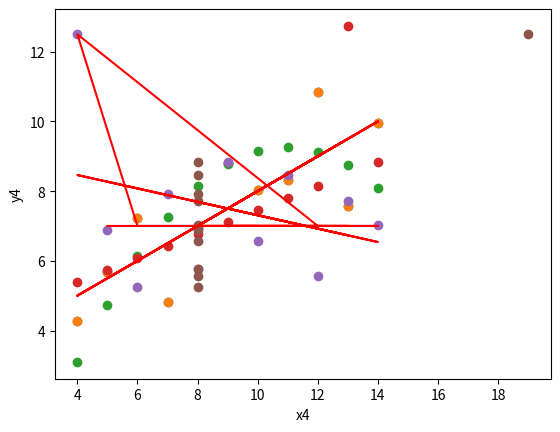

Write Python code to recreate this figure.
import matplotlib.pyplot as plt
import numpy as np

# Anscombe's Quartet:
x = [10, 8, 13, 9, 11, 14, 6, 4, 12, 7, 5]
y1 = [8.04, 6.95, 7.58, 8.81, 8.33, 9.96, 7.24, 4.26, 10.84, 4.82, 5.68]
y2 = [9.14, 8.14, 8.74, 8.77, 9.26, 8.10, 6.13, 3.10, 9.13, 7.26, 4.74]
y3 = [7.46, 6.77, 12.74, 7.11, 7.81, 8.84, 6.08, 5.39, 8.15, 6.42, 5.73]
x4 = [8, 8, 8, 8, 8, 8, 8, 19, 8, 8, 8]
y4 = [6.58, 5.76, 7.71, 8.84, 8.47, 7.04, 5.25, 12.50, 5.56, 7.91, 6.89]


plt.scatter(x, y1)


# Calculate the slope (m) and intercept (b) of the line using np.polyfit
m, b = np.polyfit(x, y1, 1)

# Create the regression line
regression_line = m * np.array(x) + b

# Plot the data points and regression line
plt.scatter(x, y1)
plt.plot(x, regression_line,color='red')
plt.xlabel('x')
plt.ylabel('y1')


# Your Code need to be here for x and y2

# Calculate the slope (m) and intercept (b) of the line using np.polyfit
m, b = np.polyfit(x, y2, 1)

# Create the regression line
regression_line = m * np.array(x) + b

# Plot the data points and regression line
plt.scatter(x, y2)
plt.plot(x, regression_line,color='red')
plt.xlabel('x')
plt.ylabel('y2')


# Your Code need to be here for x and y3

# Calculate the slope (m) and intercept (b) of the line using np.polyfit
m, b = np.polyfit(x, y3, 1)

# Create the regression line
regression_line = m * np.array(x) + b

# Plot the data points and regression line
plt.scatter(x, y3)
plt.plot(x, regression_line,color='red')
plt.xlabel('x')
plt.ylabel('y3')


# Your code need to be here for x and y4

# Calculate the slope (m) and intercept (b) of the line using np.polyfit
m, b = np.polyfit(x, y4, 1)

# Create the regression line
regression_line = m * np.array(x) + b

# Plot the data points and regression line
plt.scatter(x, y4)
plt.plot(x, regression_line,color='red')
plt.xlabel('x')
plt.ylabel('y4')


# Your code need to be here for x4 and y4


# Calculate the slope (m) and intercept (b) of the line using np.polyfit
m, b = np.polyfit(x4, y4, 1)

# Create the regression line
regression_line = m * np.array(x4) + b

# Plot the data points and regression line
plt.scatter(x4, y4)
plt.plot(x, regression_line,color='red')
plt.xlabel('x4')
plt.ylabel('y4')


